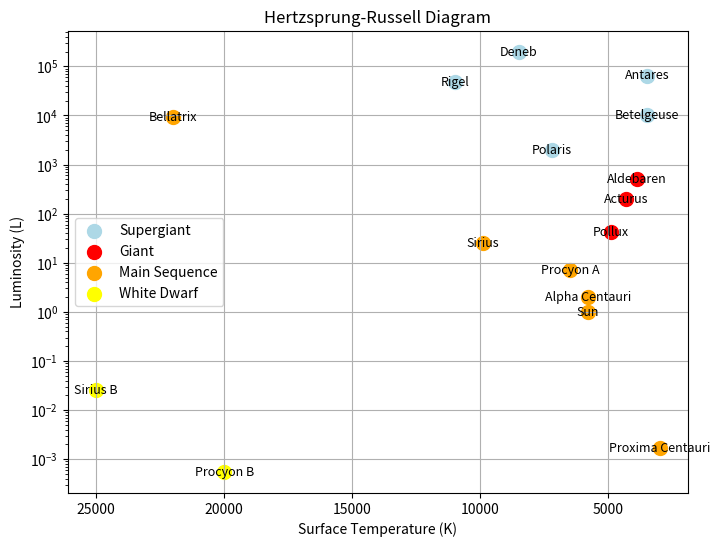

Recreate this plot in Python.
# -*- coding: utf-8 -*-
"""
Created on Sun Nov 24 18:57:05 2024

[redacted]
"""
#Super Giants

import matplotlib.pyplot as plt
import numpy as np

plt.xticks([40000, 20000, 10000, 5000, 2500])
plt.yticks([1e-4, 1e-2, 1, 1e2, 1e4, 1e6], 
           labels=["$10^{-4}$", "$10^{-2}$", "$10^{0}$", "$10^{2}$", "$10^{4}$", "$10^{6}$"])

supergiant_stars = ["Rigel", "Deneb", "Antares", "Betelgeuse", "Polaris"]
supergiant_temp = [11000, 8500, 3500, 3500, 7200]
supergiant_lum = [47000, 196000, 65000, 10200, 2000]

giant_stars = ["Aldebaren", "Acturus", "Pollux"]
giant_temp = [3900 ,4300, 4900]
giant_lum = [500, 200, 43]

mainseq_stars = ["Sun", "Alpha Centauri", "Sirius", "Procyon A", "Proxima Centauri", "Bellatrix"]
mainseq_temp = [5800, 5800, 9900, 6500, 3000, 22000]
mainseq_lum = [1, 2, 25, 7, 0.0017, 9200]

whitedwarf_stars = ["Sirius B", "Procyon B"]
whitedwarf_temp = [25000, 20000]
whitedwarf_lum = [0.026, 0.00055]

plt.figure(figsize=(8,6))

plt.scatter(supergiant_temp, supergiant_lum, color='lightblue', label='Supergiant', s=100)
plt.scatter(giant_temp, giant_lum, color='red', label='Giant', s=100)
plt.scatter(mainseq_temp, mainseq_lum, color='orange', label='Main Sequence', s=100)
plt.scatter(whitedwarf_temp, whitedwarf_lum, color='yellow', label='White Dwarf', s=100)

plt.xscale('linear')  
plt.yscale('log')  
plt.gca().invert_xaxis()

for i, star in enumerate(supergiant_stars):
    plt.text(supergiant_temp[i], supergiant_lum[i], star, fontsize=9, ha='center', va='center')

for i, star in enumerate(giant_stars):
    plt.text(giant_temp[i], giant_lum[i], star, fontsize=9, ha='center', va='center')

for i, star in enumerate(mainseq_stars):
    plt.text(mainseq_temp[i], mainseq_lum[i], star, fontsize=9, ha='center', va='center')

for i, star in enumerate(whitedwarf_stars):
    plt.text(whitedwarf_temp[i], whitedwarf_lum[i], star, fontsize=9, ha='center', va='center')

plt.xlabel("Surface Temperature (K)")
plt.ylabel("Luminosity (L)")
plt.title("Hertzsprung-Russell Diagram")

plt.grid(True)
plt.legend()


plt.show()
